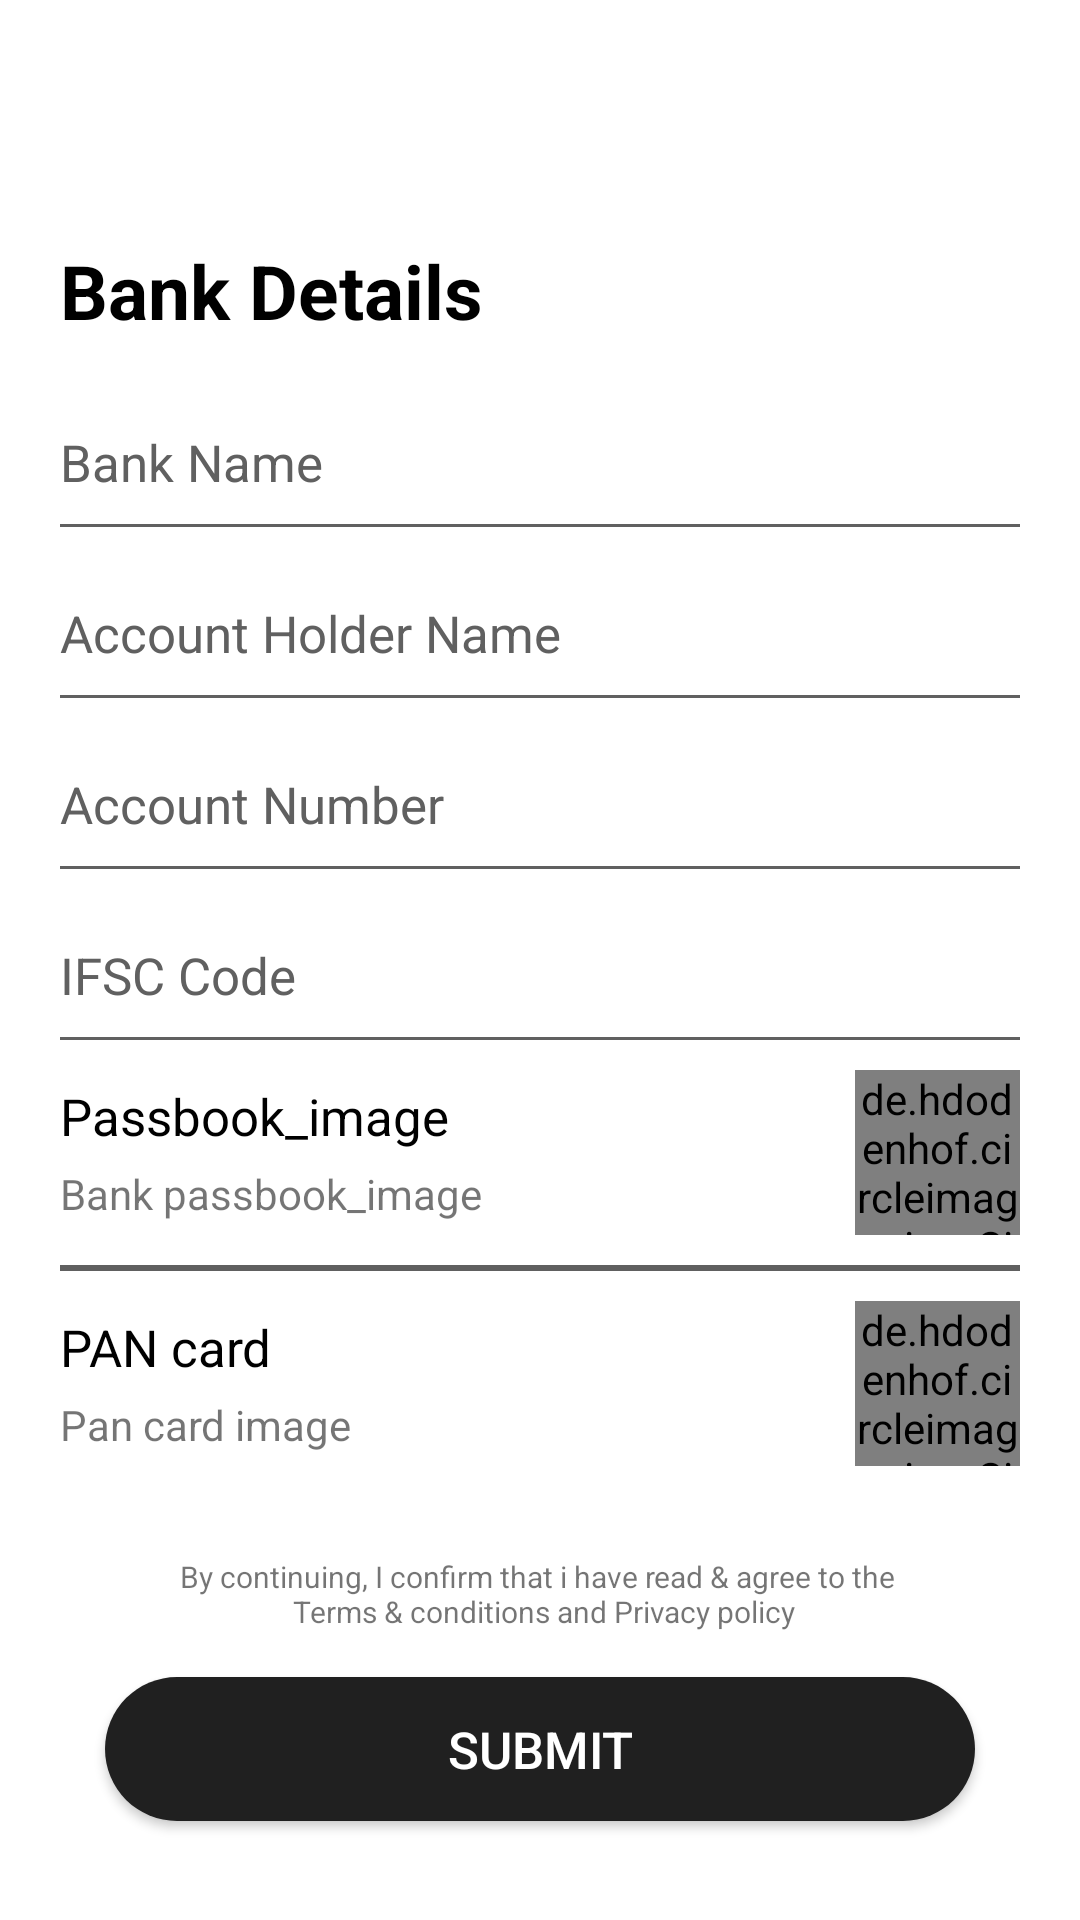

The Android layout XML behind this screen, and the referenced resources:
<!-- AndroidManifest.xml: application theme AppTheme -->
<!-- res/layout/activity_add_bank_details.xml -->
<LinearLayout xmlns:android="http://schemas.android.com/apk/res/android"
    android:layout_width="match_parent"
    android:layout_height="match_parent"
    android:background="@color/activityBack"
    android:orientation="vertical">

    <RelativeLayout
        android:layout_width="50dp"
        android:layout_height="50dp"
        android:layout_alignParentTop="true"
        android:layout_alignParentLeft="true"
        android:layout_alignParentStart="true"
        android:layout_marginTop="@dimen/margin_10"
        >
        <ImageView
            android:layout_width="match_parent"
            android:layout_height="wrap_content"
            android:src="@drawable/app_logo_black"
            android:layout_centerVertical="true"
            android:layout_marginLeft="@dimen/margin_15"/>
    </RelativeLayout>

    <ScrollView
        android:layout_width="match_parent"
        android:layout_height="wrap_content">

        <LinearLayout
            android:orientation="vertical"
            android:layout_width="match_parent"
            android:layout_height="match_parent"
            android:layout_margin="20dp">

            <TextView
                android:id="@+id/txt_for_pass_logo"
                android:layout_width="wrap_content"
                android:layout_height="wrap_content"
                android:layout_below="@+id/img_logo"
                android:layout_marginBottom="@dimen/margin_10"
                android:text="Bank Details"
                android:textStyle="bold"
                android:textColor="@color/black"
                android:textSize="@dimen/height_25"/>

            <android.support.design.widget.TextInputLayout
                android:layout_width="match_parent"
                android:layout_height="wrap_content"
                android:textColorHint="@color/dark_gray">

                <EditText
                    android:id="@+id/bank_name"
                    android:focusable="true"
                    android:focusableInTouchMode="true"
                    android:textSize="@dimen/height_17"
                    android:layout_width="match_parent"
                    style="@style/EditTextColor"
                    android:layout_height="@dimen/height_40"
                    android:hint="Bank Name"
                    android:inputType="textVisiblePassword"
                    android:imeOptions="actionUnspecified"
                    android:textColorHint="@color/dark_gray"
                    />
            </android.support.design.widget.TextInputLayout>

            <View
                android:layout_width="match_parent"
                android:layout_height="1dp"
                android:background="@color/dark_gray"/>

            <android.support.design.widget.TextInputLayout
                android:layout_width="match_parent"
                android:layout_height="wrap_content"
                android:layout_marginTop="@dimen/margin_5"
                android:textColorHint="@color/dark_gray">

                <EditText
                    android:id="@+id/holder_name"
                    android:focusable="true"
                    android:focusableInTouchMode="true"
                    android:textSize="@dimen/height_17"
                    android:layout_width="match_parent"
                    style="@style/EditTextColor"
                    android:layout_height="@dimen/height_40"
                    android:hint="Account Holder Name"
                    android:inputType="textVisiblePassword"
                    android:imeOptions="actionUnspecified"
                    android:textColorHint="@color/dark_gray"
                    />
            </android.support.design.widget.TextInputLayout>
            <View
                android:layout_width="match_parent"
                android:layout_height="1dp"
                android:background="@color/dark_gray"/>

            <android.support.design.widget.TextInputLayout
                android:layout_width="match_parent"
                android:layout_height="wrap_content"
                android:layout_marginTop="@dimen/margin_5"
                android:textColorHint="@color/dark_gray">

                <EditText
                    android:id="@+id/acc_no"
                    android:focusable="true"
                    android:focusableInTouchMode="true"
                    android:textSize="@dimen/height_17"
                    android:layout_width="match_parent"
                    style="@style/EditTextColor"
                    android:layout_height="@dimen/height_40"
                    android:hint="Account Number"
                    android:inputType="textVisiblePassword"
                    android:imeOptions="actionUnspecified"
                    android:textColorHint="@color/dark_gray"
                    />
            </android.support.design.widget.TextInputLayout>
            <View
                android:layout_width="match_parent"
                android:layout_height="1dp"
                android:background="@color/dark_gray"/>

            <android.support.design.widget.TextInputLayout
                android:layout_width="match_parent"
                android:layout_height="wrap_content"
                android:layout_marginTop="@dimen/margin_5"
                android:textColorHint="@color/dark_gray">

                <EditText
                    android:id="@+id/ifsc_code"
                    android:focusable="true"
                    android:focusableInTouchMode="true"
                    android:textSize="@dimen/height_17"
                    android:layout_width="match_parent"
                    style="@style/EditTextColor"
                    android:layout_height="@dimen/height_40"
                    android:hint="IFSC Code"
                    android:inputType="textVisiblePassword"
                    android:imeOptions="actionUnspecified"
                    android:textColorHint="@color/dark_gray"
                    />
            </android.support.design.widget.TextInputLayout>
            <View
                android:layout_width="match_parent"
                android:layout_height="1dp"
                android:background="@color/dark_gray"/>

            <LinearLayout
                android:layout_width="match_parent"
                android:orientation="horizontal"
                android:layout_height="wrap_content"
                android:layout_marginTop="@dimen/margin_10"
                android:layout_gravity="center">

                <LinearLayout
                    android:layout_width="match_parent"
                    android:layout_height="wrap_content"
                    android:layout_weight="1"
                    android:layout_gravity="center"
                    android:layout_marginRight="10dp"
                    android:orientation="vertical">

                    <TextView
                        android:layout_width="match_parent"
                        android:layout_height="wrap_content"
                        android:text="Passbook_image "
                        android:textSize="@dimen/height_17"
                        android:textColor="@color/black"/>

                    <TextView
                        android:layout_width="match_parent"
                        android:layout_height="wrap_content"
                        android:text="Bank passbook_image "
                        android:layout_marginTop="@dimen/margin_5"/>
                </LinearLayout>


                <de.hdodenhof.circleimageview.CircleImageView
                    xmlns:app="http://schemas.android.com/apk/res-auto"
                    android:id="@+id/bnkpass_img"
                    android:layout_width="@dimen/height_55"
                    android:layout_height="@dimen/height_55"
                    android:src="@drawable/driver_icon"
                    app:civ_border_width="0.7dp"
                    app:civ_border_color="#FF000000"
                    />
            </LinearLayout>

            <View
                android:layout_width="match_parent"
                android:layout_height="2dp"
                android:background="@color/dark_gray"
                android:layout_marginTop="@dimen/margin_10"
                android:layout_marginBottom="10dp"/>

            <LinearLayout
                android:layout_width="match_parent"
                android:orientation="horizontal"
                android:layout_height="wrap_content"
                android:layout_gravity="center">

                <LinearLayout
                    android:layout_width="match_parent"
                    android:layout_height="wrap_content"
                    android:layout_weight="1"
                    android:layout_gravity="center"
                    android:layout_marginRight="10dp"
                    android:orientation="vertical">

                    <TextView
                        android:layout_width="match_parent"
                        android:layout_height="wrap_content"
                        android:text="PAN card"
                        android:textSize="@dimen/height_17"
                        android:textColor="@color/black"/>

                    <TextView
                        android:layout_width="match_parent"
                        android:layout_height="wrap_content"
                        android:text="Pan card image"
                        android:layout_marginTop="@dimen/margin_5"/>
                </LinearLayout>


                <de.hdodenhof.circleimageview.CircleImageView
                    xmlns:app="http://schemas.android.com/apk/res-auto"
                    android:id="@+id/pan_img"
                    android:layout_width="@dimen/height_55"
                    android:layout_height="@dimen/height_55"
                    android:src="@drawable/driver_icon"
                    app:civ_border_width="0.7dp"
                    app:civ_border_color="#FF000000"
                    />
            </LinearLayout>

            <LinearLayout
                android:layout_width="match_parent"
                android:layout_height="wrap_content"
                android:orientation="vertical"
                android:gravity="center"
                android:layout_marginTop="@dimen/height_20"
                android:layout_marginBottom="10dp">

                <TextView
                    android:layout_marginTop="@dimen/margin_10"
                    android:gravity="center"
                    android:layout_gravity="center"
                    android:layout_width="match_parent"
                    android:layout_height="wrap_content"
                    android:textSize="10dp"
                    android:text="@string/terms_policy"/>

                <Button
                    android:id="@+id/bank_dtls_nxt"
                    style="@style/ButtonColor"
                    android:layout_margin="15dp"
                    android:layout_width="match_parent"
                    android:layout_height="wrap_content"
                    android:layout_gravity="bottom"
                    android:text="SUBMIT"/>
            </LinearLayout>
        </LinearLayout>
    </ScrollView>
</LinearLayout>
<!-- resources referenced by this layout -->
<resources>
  <color name="activityBack">#fff</color>
  <color name="dark_gray">#606060</color>
  <dimen name="height_17">17dp</dimen>
  <dimen name="height_20">20dp</dimen>
  <dimen name="height_25">25dp</dimen>
  <dimen name="height_40">40dp</dimen>
  <dimen name="height_55">55dp</dimen>
  <dimen name="margin_10">10dp</dimen>
  <dimen name="margin_15">15dp</dimen>
  <dimen name="margin_5">5dp</dimen>
  <string name="terms_policy">By continuing, I confirm that i have read &amp; agree to the \n Terms &amp; conditions and Privacy policy</string>
  <style name="ButtonColor" parent="Widget.AppCompat.Button">
  		<item name="android:background">@drawable/btn_back_flat</item>
  		<item name="android:textColor">@color/white</item>
  		<item name="fontPath">fonts/font.ttf</item>
  		<item name="android:textSize">17sp</item>
  	</style>
  <style name="EditTextColor" parent="Widget.AppCompat.EditText">
  		<item name="android:background">@color/white</item>
  		<item name="android:textColor">@color/black</item>
  		<item name="fontPath">fonts/font.ttf</item>
  		<item name="android:textSize">17sp</item>
  	</style>
  <style name="AppTheme" parent="Theme.AppCompat.Light.DarkActionBar">
  		
  		<item name="colorPrimary">@color/activityBack</item>
  		<item name="colorPrimaryDark">@color/colorPrimaryDark</item>
  		<item name="colorAccent">@color/colorAccent</item>
  		<item name="windowActionBar">false</item>
  		<item name="windowNoTitle">true</item>
  	</style>
  <!-- drawable btn_back_flat (drawable) -->
  <?xml version="1.0" encoding="utf-8"?>
  <selector xmlns:android="http://schemas.android.com/apk/res/android" android:enterFadeDuration="@android:integer/config_mediumAnimTime" android:exitFadeDuration="@android:integer/config_mediumAnimTime">
  
      <item android:drawable="@drawable/btn_press_flat" android:state_focused="true"/>
      <item android:drawable="@drawable/btn_press_flat" android:state_pressed="true"/>
      <item android:drawable="@drawable/btn_nopress"/>
  
  </selector>
  <color name="colorPrimaryDark">#090808</color>
  <color name="colorAccent">#0E0D0D</color>
  <!-- drawable btn_press_flat (drawable) -->
  <?xml version="1.0" encoding="utf-8"?>
  <shape xmlns:android="http://schemas.android.com/apk/res/android"
         android:shape="rectangle">
  
  	<corners
  		android:radius="@dimen/height_150"/>
  	<solid android:color="@color/activityGrayBack"/>
  
  </shape>
  <!-- drawable btn_nopress (drawable) -->
  <?xml version="1.0" encoding="utf-8"?>
  <shape xmlns:android="http://schemas.android.com/apk/res/android"
         android:shape="rectangle">
  
  	<corners
  		android:radius="@dimen/height_150"/>
  
  	<solid android:color="@color/black"/>
  
  </shape>
  <dimen name="height_150">150dp</dimen>
  <color name="activityGrayBack">#EEEEEE</color>
  <!-- not gathered from this repository: default colours our renderer supplied (Android Studio template values) -->
  <color name="black">#FF000000</color>
  <color name="white">#FFFFFFFF</color>
</resources>
